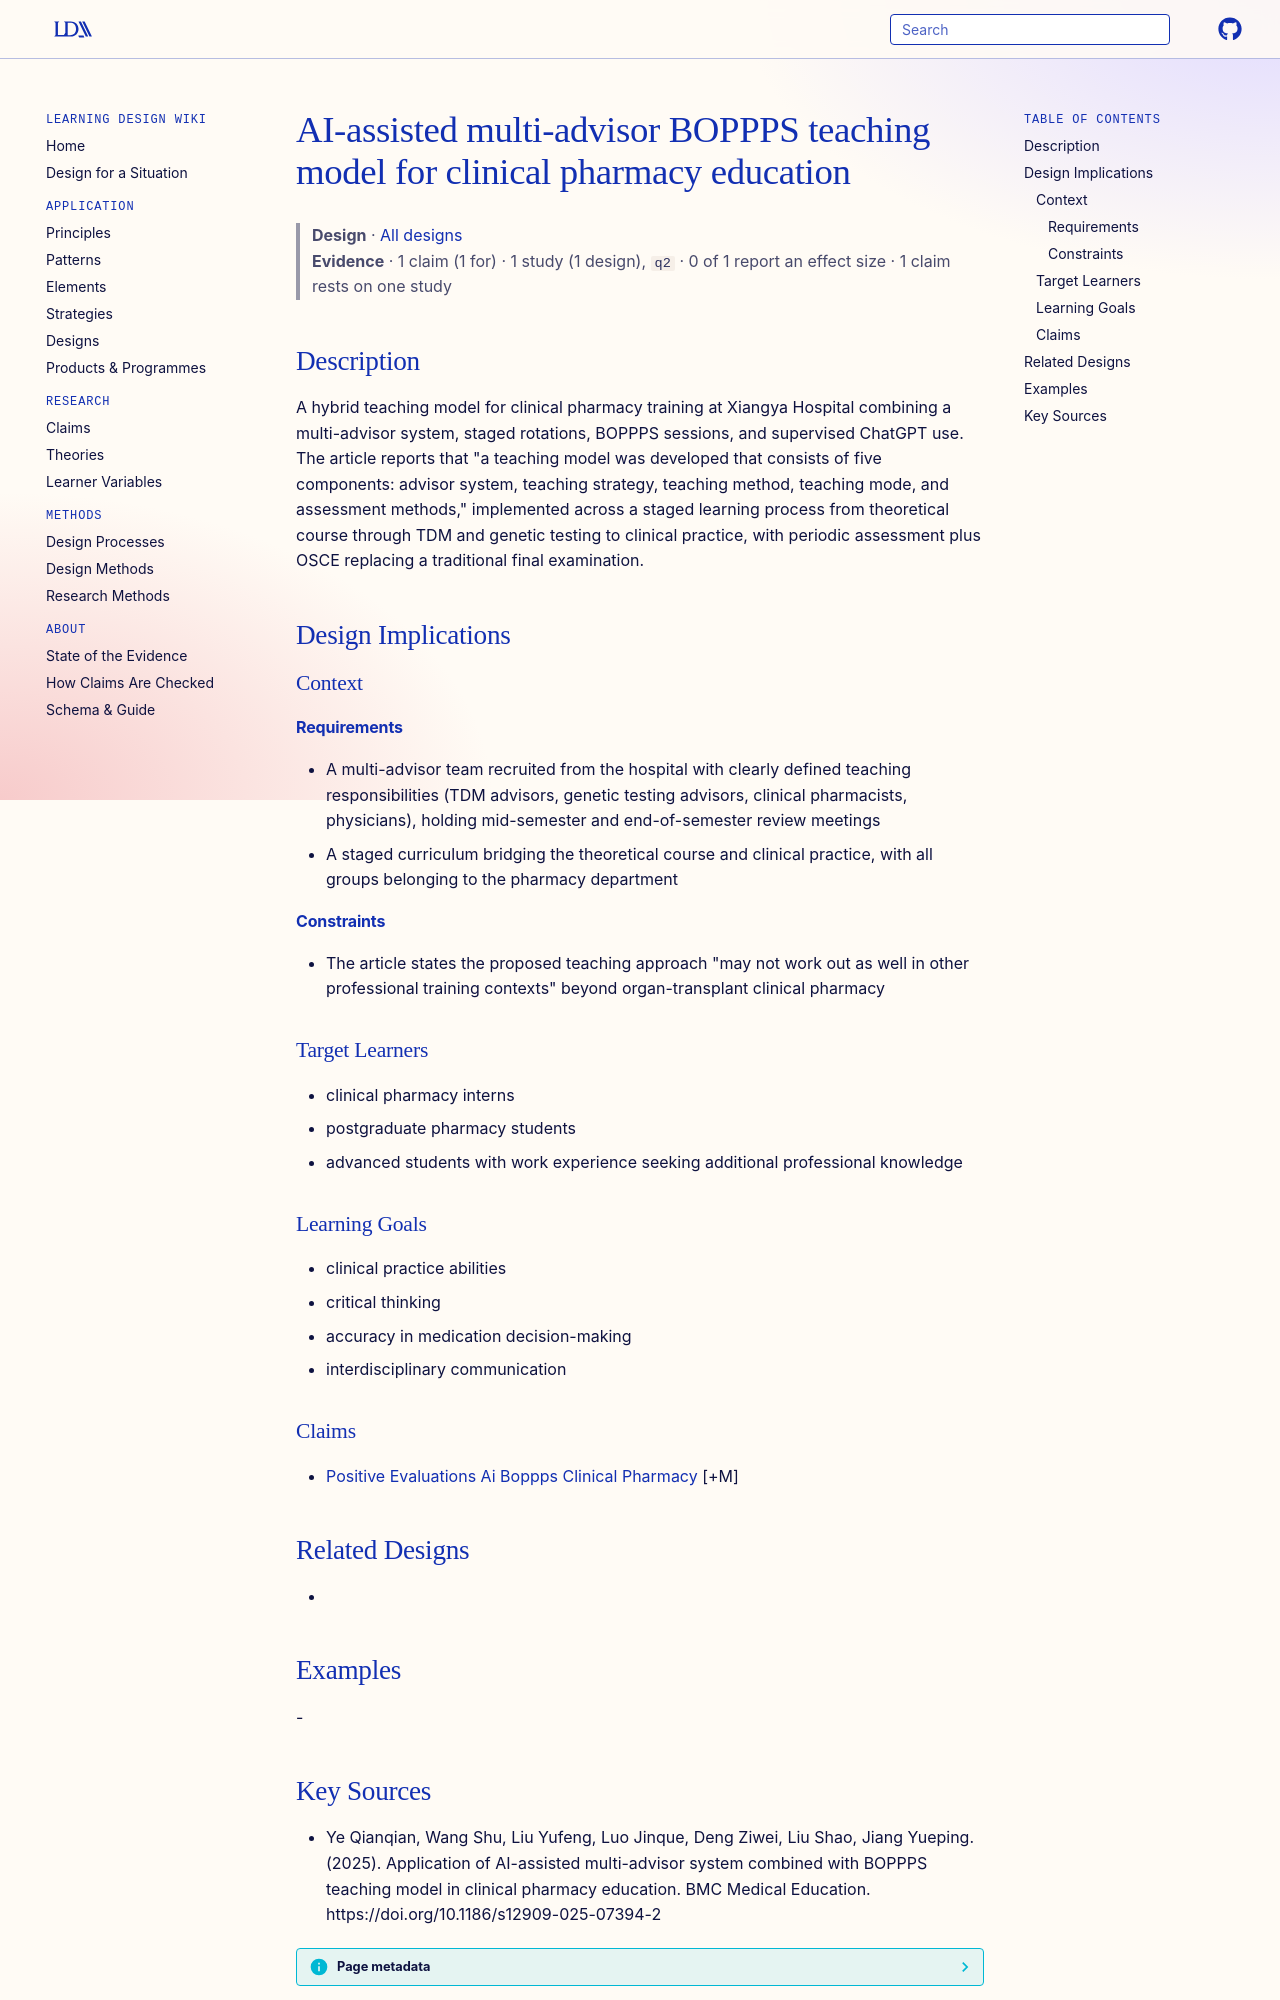

repository: Learning-Design-Alliance/learning-wiki · page: designs/ai-multi-advisor-boppps-clinical-pharmacy-model/index.html · generator: mkdocs

---
type: design
id: ai-multi-advisor-boppps-clinical-pharmacy-model
title: AI-assisted multi-advisor BOPPPS teaching model for clinical pharmacy education
description: A hybrid teaching model for clinical pharmacy training at Xiangya Hospital combining a multi-advisor system, staged rotations, BOPPPS sessions, and supervised ChatGPT use.
status: review
generated:
  by: "process:settle-candidates"
  at: 2026-11-06
sources:
  - id: ye-qianqian-2025
    resource: "https://doi.org/10.1186/s12909-025-07394-2"
    title: "Ye Qianqian, Wang Shu, Liu Yufeng, Luo Jinque, Deng Ziwei, Liu Shao, Jiang Yueping. (2025). Application of AI-assisted multi-advisor system combined with BOPPPS teaching model in clinical pharmacy education. BMC Medical Education. https://doi.org/10.1186/s12909-025-07394-2"
    author: Ye Qianqian, Wang Shu, Liu Yufeng, Luo Jinque, Deng Ziwei, Liu Shao, Jiang Yueping
---

# AI-assisted multi-advisor BOPPPS teaching model for clinical pharmacy education

> **Design** · [All designs](index.md)
> **Evidence** · 1 claim (1 for) · 1 study (1 design), `q2` · 0 of 1 report an effect size · 1 claim rests on one study

## Description
A hybrid teaching model for clinical pharmacy training at Xiangya Hospital combining a multi-advisor system, staged rotations, BOPPPS sessions, and supervised ChatGPT use. The article reports that "a teaching model was developed that consists of five components: advisor system, teaching strategy, teaching method, teaching mode, and assessment methods," implemented across a staged learning process from theoretical course through TDM and genetic testing to clinical practice, with periodic assessment plus OSCE replacing a traditional final examination.

## Design Implications

### Context
#### Requirements
- A multi-advisor team recruited from the hospital with clearly defined teaching responsibilities (TDM advisors, genetic testing advisors, clinical pharmacists, physicians), holding mid-semester and end-of-semester review meetings
- A staged curriculum bridging the theoretical course and clinical practice, with all groups belonging to the pharmacy department
#### Constraints
- The article states the proposed teaching approach "may not work out as well in other professional training contexts" beyond organ-transplant clinical pharmacy

### Target Learners
- clinical pharmacy interns
- postgraduate pharmacy students
- advanced students with work experience seeking additional professional knowledge

### Learning Goals
- clinical practice abilities
- critical thinking
- accuracy in medication decision-making
- interdisciplinary communication

### Claims
- [Positive Evaluations Ai Boppps Clinical Pharmacy](../claims/positive-evaluations-ai-boppps-clinical-pharmacy.md) [+M]

## Related Designs
- 

## Examples
-
